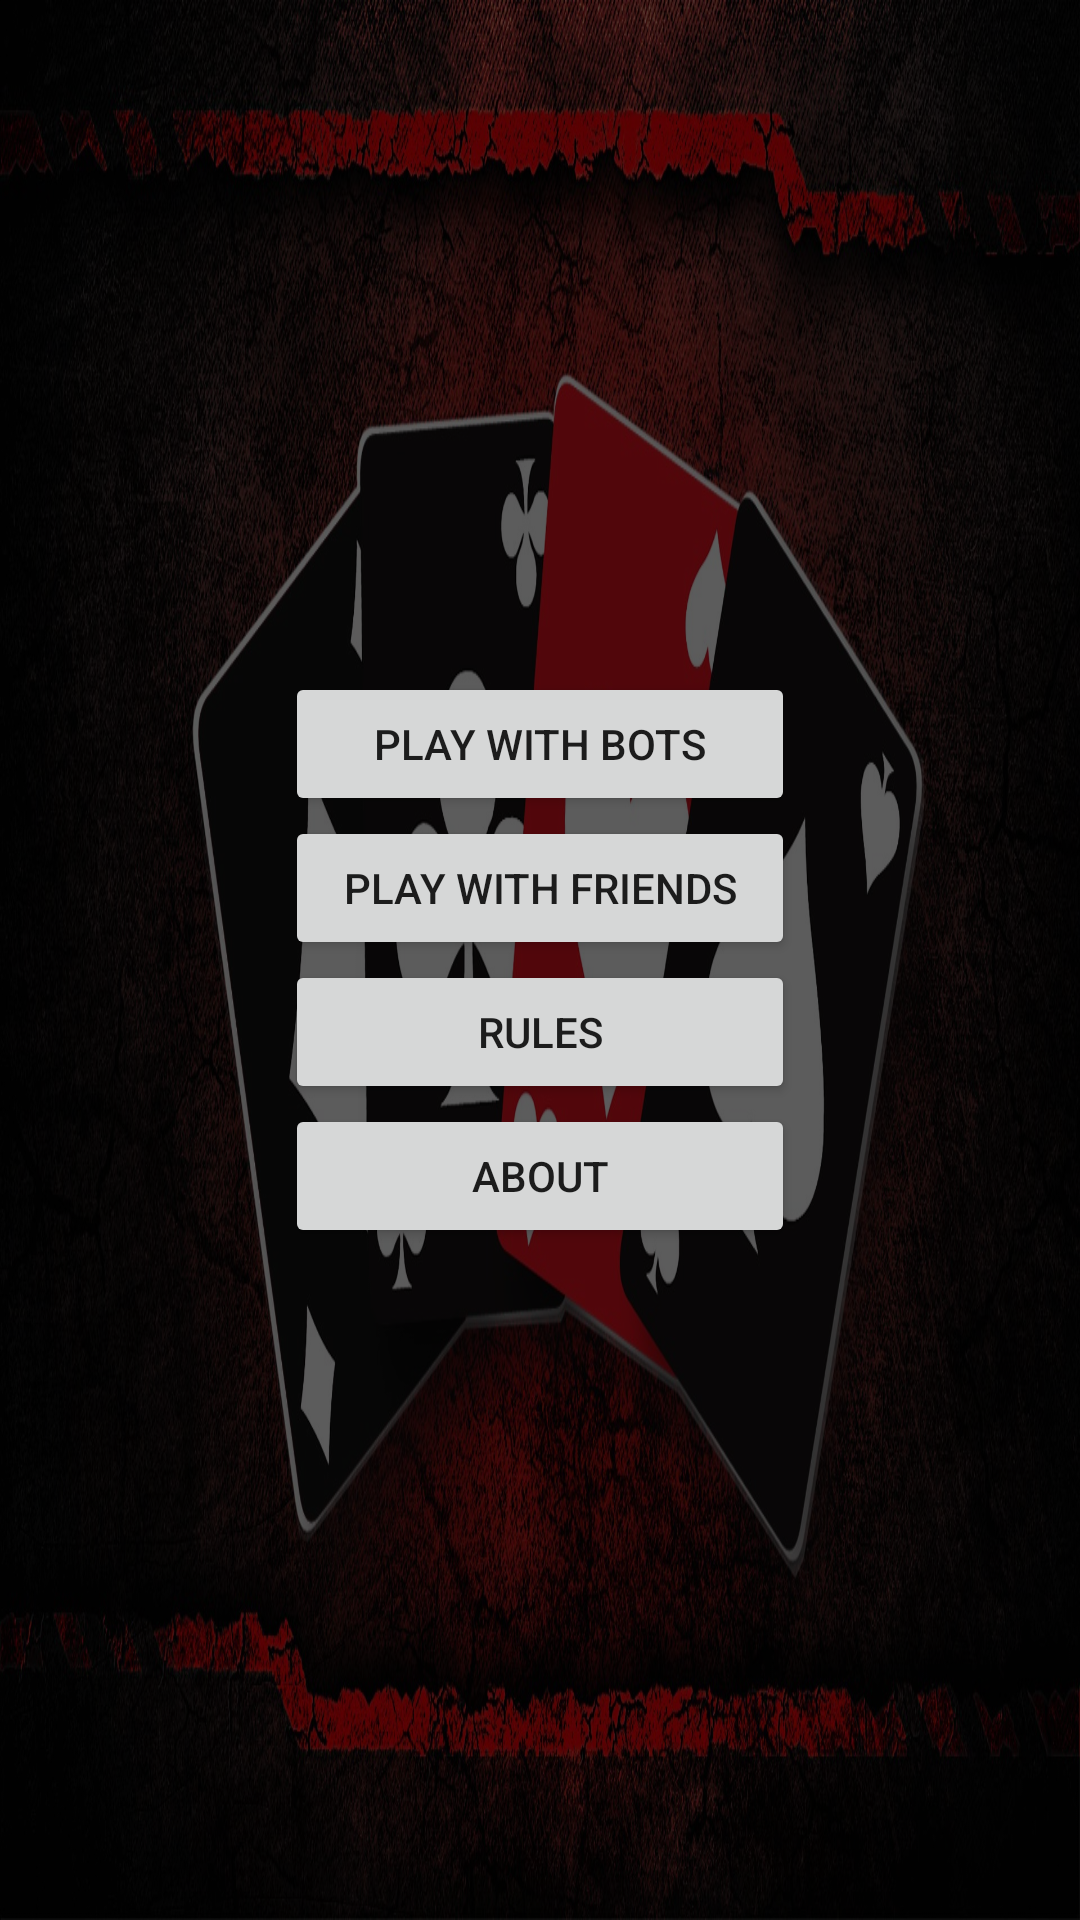

Layout XML and referenced resources for this Android screen:
<!-- AndroidManifest.xml: application theme AppTheme -->
<!-- res/layout/main_menu.xml -->
<?xml version="1.0" encoding="utf-8"?>
<LinearLayout xmlns:android="http://schemas.android.com/apk/res/android"
    android:orientation="vertical" android:layout_width="match_parent"
    android:layout_height="match_parent"
    android:background="@drawable/main_menu">
    <LinearLayout
        android:layout_width="match_parent"
        android:layout_height="match_parent"
        android:background="@color/colorBlackTransparent"
        android:gravity="center">
        <LinearLayout
            android:layout_width="wrap_content"
            android:layout_height="wrap_content"
            android:orientation="vertical"
            android:gravity="center">
            <Button
                android:layout_width="wrap_content"
                android:layout_height="wrap_content"
                android:id="@+id/playBotButton"
                android:minWidth="170dp"
                android:text="PLAY With Bots"/>
            <Button
                android:layout_width="wrap_content"
                android:layout_height="wrap_content"
                android:id="@+id/playButton"
                android:minWidth="170dp"
                android:text="PLAY With Friends"/>
            <Button
                android:layout_width="wrap_content"
                android:layout_height="wrap_content"
                android:minWidth="170dp"
                android:id="@+id/rulesButton"
                android:text="Rules"/>
            <Button
                android:layout_width="wrap_content"
                android:layout_height="wrap_content"
                android:minWidth="170dp"
                android:id="@+id/aboutButton"
                android:text="About"/>
        </LinearLayout>

    </LinearLayout>
</LinearLayout>
<!-- resources referenced by this layout -->
<resources>
  <color name="colorBlackTransparent">#A3000000</color>
  <!-- drawable main_menu: jpg bitmap (drawable, 580595 bytes) -->
  <style name="AppTheme" parent="Theme.AppCompat.Light.DarkActionBar">
          
          <item name="colorPrimary">@color/colorPrimary</item>
          <item name="colorPrimaryDark">@color/colorPrimaryDark</item>
          <item name="colorAccent">@color/colorAccent</item>
      </style>
  <color name="colorPrimary">#008577</color>
  <color name="colorPrimaryDark">#00574B</color>
  <color name="colorAccent">#D81B60</color>
</resources>
